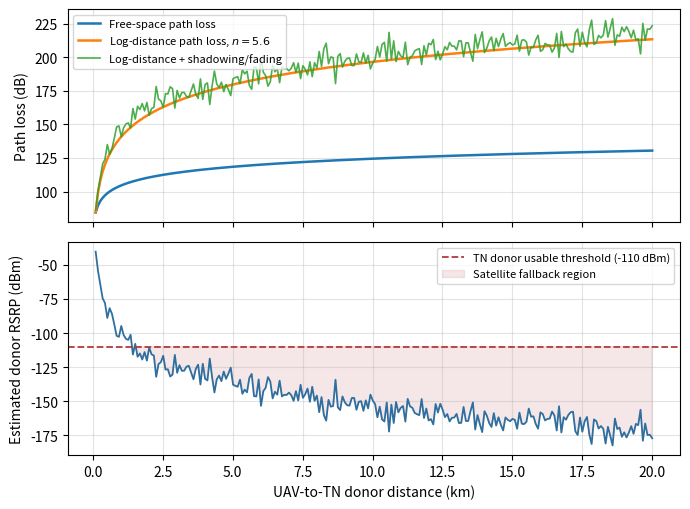

This figure's Python source:
#!/usr/bin/env python3
"""Plot the UAV-to-TN donor log-distance path-loss proxy.

The figure is explanatory: it shows how the donor RSRP used by the switching
xApp can naturally decrease as the UAV moves away from the terrestrial donor.
It uses the same default values as the final distance-loss scripts.
"""

from __future__ import annotations

from pathlib import Path

import matplotlib.pyplot as plt
import numpy as np


OUT_DIR = Path("docs/figures")
OUT_PREFIX = OUT_DIR / "uav_donor_log_distance_pathloss_model"


def fspl_db(frequency_hz: float, distance_m: np.ndarray) -> np.ndarray:
    f_ghz = frequency_hz / 1e9
    d = np.maximum(distance_m, 1.0)
    return 32.4 + 20.0 * np.log10(f_ghz) + 20.0 * np.log10(d)


def log_distance_pathloss_db(
    frequency_hz: float,
    distance_m: np.ndarray,
    exponent: float,
    reference_distance_m: float,
) -> np.ndarray:
    d0 = max(reference_distance_m, 1.0)
    d = np.maximum(distance_m, 1.0)
    ref_loss = fspl_db(frequency_hz, np.array([d0]))[0]
    return np.where(d <= d0, ref_loss, ref_loss + 10.0 * exponent * np.log10(d / d0))


def main() -> None:
    OUT_DIR.mkdir(parents=True, exist_ok=True)
    try:
        plt.style.use("./latex_style.mplstyle")
    except OSError:
        pass

    rng = np.random.default_rng(7)
    tx_power_dbm = 46.0
    frequency_hz = 4.0e9
    exponent = 5.6
    reference_distance_m = 100.0
    threshold_dbm = -110.0
    shadowing_std_db = 6.0
    fading_std_db = 4.0

    distance_m = np.linspace(100.0, 20000.0, 240)
    fspl = fspl_db(frequency_hz, distance_m)
    log_pl = log_distance_pathloss_db(
        frequency_hz, distance_m, exponent, reference_distance_m
    )
    shadowing_db = rng.normal(0.0, shadowing_std_db, size=distance_m.size)
    fading_loss_db = np.abs(rng.normal(0.0, fading_std_db, size=distance_m.size))
    variation_db = shadowing_db - fading_loss_db
    log_pl_with_variation = log_pl - variation_db
    rsrp_dbm = tx_power_dbm - log_pl_with_variation

    fig, axes = plt.subplots(2, 1, figsize=(7.0, 5.2), sharex=True)
    ax0, ax1 = axes

    ax0.plot(distance_m / 1000.0, fspl, label="Free-space path loss", lw=1.8)
    ax0.plot(
        distance_m / 1000.0,
        log_pl,
        label=fr"Log-distance path loss, $n={exponent}$",
        lw=1.8,
    )
    ax0.plot(
        distance_m / 1000.0,
        log_pl_with_variation,
        label="Log-distance + shadowing/fading",
        lw=1.2,
        alpha=0.85,
    )
    ax0.set_ylabel("Path loss (dB)")
    ax0.grid(True, alpha=0.35)
    ax0.legend(loc="upper left", fontsize=8)

    ax1.plot(distance_m / 1000.0, rsrp_dbm, color="#2f6f9f", lw=1.3)
    ax1.axhline(
        threshold_dbm,
        color="#b33a3a",
        ls="--",
        lw=1.3,
        label=fr"TN donor usable threshold ({threshold_dbm:.0f} dBm)",
    )
    ax1.fill_between(
        distance_m / 1000.0,
        rsrp_dbm,
        threshold_dbm,
        where=rsrp_dbm < threshold_dbm,
        color="#b33a3a",
        alpha=0.12,
        interpolate=True,
        label="Satellite fallback region",
    )
    ax1.set_xlabel("UAV-to-TN donor distance (km)")
    ax1.set_ylabel("Estimated donor RSRP (dBm)")
    ax1.grid(True, alpha=0.35)
    ax1.legend(loc="upper right", fontsize=8)

    fig.tight_layout()
    for ext in ("png", "pdf"):
        out = OUT_PREFIX.with_suffix(f".{ext}")
        fig.savefig(out, dpi=300, bbox_inches="tight")
        print(f"[saved] {out}")

    csv_out = OUT_PREFIX.with_suffix(".csv")
    data = np.column_stack(
        [distance_m, fspl, log_pl, log_pl_with_variation, variation_db, rsrp_dbm]
    )
    np.savetxt(
        csv_out,
        data,
        delimiter=",",
        header=(
            "distance_m,fspl_db,log_distance_pathloss_db,"
            "log_distance_pathloss_with_variation_db,variation_db,rsrp_dbm"
        ),
        comments="",
    )
    print(f"[saved] {csv_out}")


if __name__ == "__main__":
    main()
